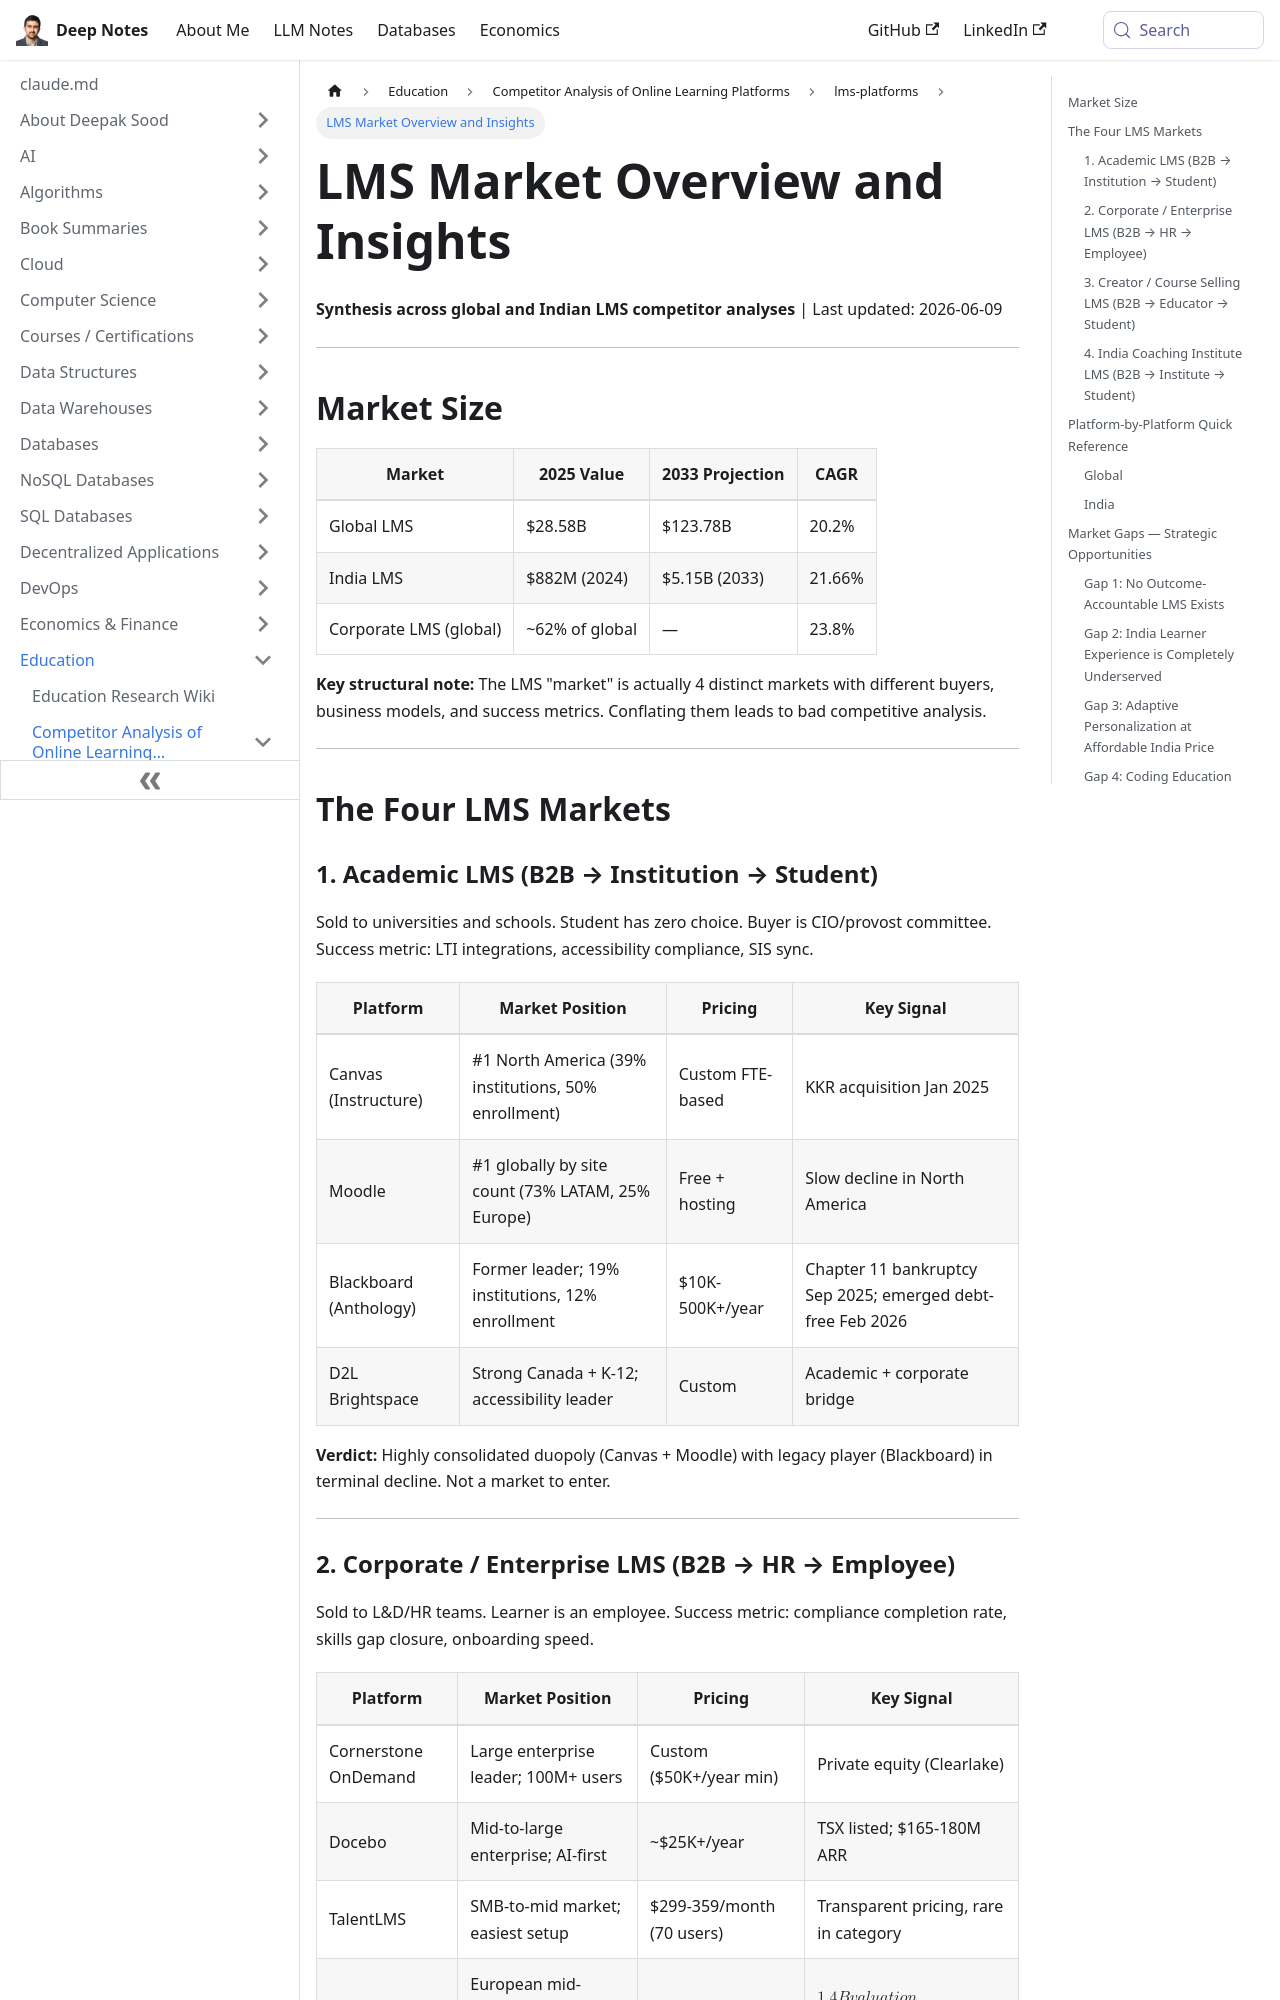

repository: deepaksood619/deepaksood619.github.io · page: education/competitors/lms-platforms/summary/index.html · generator: docusaurus

---
slug: /education/competitors/lms-platforms/summary
title: LMS Market Overview and Insights
description: Explore the global LMS market's size, growth projections, and strategic gaps in academic, corporate, and other sectors.
created: 2026-06-09
updated: 2026-06-09
---
**Synthesis across global and Indian LMS competitor analyses** | Last updated: 2026-06-09

---

## Market Size

| Market | 2025 Value | 2033 Projection | CAGR |
|---|---|---|---|
| Global LMS | $28.58B | $123.78B | 20.2% |
| India LMS | $882M (2024) | $5.15B (2033) | 21.66% |
| Corporate LMS (global) | ~62% of global | — | 23.8% |

**Key structural note:** The LMS "market" is actually 4 distinct markets with different buyers, business models, and success metrics. Conflating them leads to bad competitive analysis.

---

## The Four LMS Markets

### 1. Academic LMS (B2B → Institution → Student)

Sold to universities and schools. Student has zero choice. Buyer is CIO/provost committee. Success metric: LTI integrations, accessibility compliance, SIS sync.

| Platform | Market Position | Pricing | Key Signal |
|---|---|---|---|
| Canvas (Instructure) | #1 North America (39% institutions, 50% enrollment) | Custom FTE-based | KKR acquisition Jan 2025 |
| Moodle | #1 globally by site count (73% LATAM, 25% Europe) | Free + hosting | Slow decline in North America |
| Blackboard (Anthology) | Former leader; 19% institutions, 12% enrollment | $10K-500K+/year | Chapter 11 bankruptcy Sep 2025; emerged debt-free Feb 2026 |
| D2L Brightspace | Strong Canada + K-12; accessibility leader | Custom | Academic + corporate bridge |

**Verdict:** Highly consolidated duopoly (Canvas + Moodle) with legacy player (Blackboard) in terminal decline. Not a market to enter.

---
